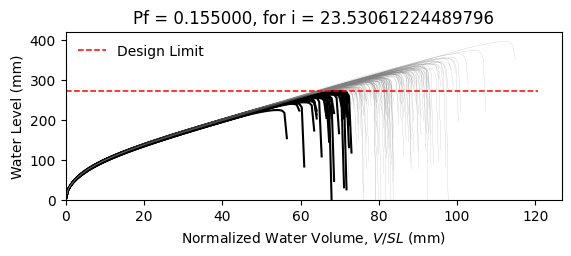

Data behind this chart, as committed beside it:
W8X24, L = 360.0 in, slope = 0.020833333333333332 in/in, dead load = 6.944444444444444e-05 kip/in…
zwlim AISC Appendix 2, zwlim DAMP, zwlim Proposed for ASCE 7, zwlim Neglect Ponding, dhnom Denver, dhnom New York, dhnom New Orleans, dh Denver, dh New York, dh New Orleans, dmax
9.746, 8.072, 8.272, 11.36, 1.493, 1.493, 1.493, 4.153, 4.153, 4.153, 12.6, Safe, 
9.746, 8.072, 8.272, 11.36, 1.493, 1.493, 1.493, 4.153, 4.153, 4.153, 11.13, Safe, 
9.746, 8.072, 8.272, 11.36, 1.493, 1.493, 1.493, 4.153, 4.153, 4.153, 10.84, Safe, 
9.746, 8.072, 8.272, 11.36, 1.493, 1.493, 1.493, 4.153, 4.153, 4.153, 12.75, Safe, 
9.746, 8.072, 8.272, 11.36, 1.493, 1.493, 1.493, 4.153, 4.153, 4.153, 10.36, Fail, 
9.746, 8.072, 8.272, 11.36, 1.493, 1.493, 1.493, 4.153, 4.153, 4.153, 15.61, Safe, 
9.746, 8.072, 8.272, 11.36, 1.493, 1.493, 1.493, 4.153, 4.153, 4.153, 11.83, Safe, 
9.746, 8.072, 8.272, 11.36, 1.493, 1.493, 1.493, 4.153, 4.153, 4.153, 10.73, Fail, 
9.746, 8.072, 8.272, 11.36, 1.493, 1.493, 1.493, 4.153, 4.153, 4.153, 12.37, Safe, 
9.746, 8.072, 8.272, 11.36, 1.493, 1.493, 1.493, 4.153, 4.153, 4.153, 11.57, Safe, 
9.746, 8.072, 8.272, 11.36, 1.493, 1.493, 1.493, 4.153, 4.153, 4.153, 10.06, Fail, 
9.746, 8.072, 8.272, 11.36, 1.493, 1.493, 1.493, 4.153, 4.153, 4.153, 9.73, Fail, 
9.746, 8.072, 8.272, 11.36, 1.493, 1.493, 1.493, 4.153, 4.153, 4.153, 12.61, Safe, 
9.746, 8.072, 8.272, 11.36, 1.493, 1.493, 1.493, 4.153, 4.153, 4.153, 10.98, Safe, 
9.746, 8.072, 8.272, 11.36, 1.493, 1.493, 1.493, 4.153, 4.153, 4.153, 12.59, Safe, 
9.746, 8.072, 8.272, 11.36, 1.493, 1.493, 1.493, 4.153, 4.153, 4.153, 11.53, Safe, 
9.746, 8.072, 8.272, 11.36, 1.493, 1.493, 1.493, 4.153, 4.153, 4.153, 11.95, Safe, 
9.746, 8.072, 8.272, 11.36, 1.493, 1.493, 1.493, 4.153, 4.153, 4.153, 13.12, Safe, 
9.746, 8.072, 8.272, 11.36, 1.493, 1.493, 1.493, 4.153, 4.153, 4.153, 10.68, Fail, 
9.746, 8.072, 8.272, 11.36, 1.493, 1.493, 1.493, 4.153, 4.153, 4.153, 11.35, Safe, 
9.746, 8.072, 8.272, 11.36, 1.493, 1.493, 1.493, 4.153, 4.153, 4.153, 10.58, Fail, 
9.746, 8.072, 8.272, 11.36, 1.493, 1.493, 1.493, 4.153, 4.153, 4.153, 12.59, Safe, 
9.746, 8.072, 8.272, 11.36, 1.493, 1.493, 1.493, 4.153, 4.153, 4.153, 12.77, Safe, 
9.746, 8.072, 8.272, 11.36, 1.493, 1.493, 1.493, 4.153, 4.153, 4.153, 11.71, Safe, 
9.746, 8.072, 8.272, 11.36, 1.493, 1.493, 1.493, 4.153, 4.153, 4.153, 11.28, Safe, 
9.746, 8.072, 8.272, 11.36, 1.493, 1.493, 1.493, 4.153, 4.153, 4.153, 9.988, Fail, 
9.746, 8.072, 8.272, 11.36, 1.493, 1.493, 1.493, 4.153, 4.153, 4.153, 12.4, Safe, 
9.746, 8.072, 8.272, 11.36, 1.493, 1.493, 1.493, 4.153, 4.153, 4.153, 11.97, Safe, 
9.746, 8.072, 8.272, 11.36, 1.493, 1.493, 1.493, 4.153, 4.153, 4.153, 10.81, Safe, 
9.746, 8.072, 8.272, 11.36, 1.493, 1.493, 1.493, 4.153, 4.153, 4.153, 13.38, Safe, 
9.746, 8.072, 8.272, 11.36, 1.493, 1.493, 1.493, 4.153, 4.153, 4.153, 12.13, Safe, 
9.746, 8.072, 8.272, 11.36, 1.493, 1.493, 1.493, 4.153, 4.153, 4.153, 12.21, Safe, 
9.746, 8.072, 8.272, 11.36, 1.493, 1.493, 1.493, 4.153, 4.153, 4.153, 11.09, Safe, 
9.746, 8.072, 8.272, 11.36, 1.493, 1.493, 1.493, 4.153, 4.153, 4.153, 13.17, Safe, 
9.746, 8.072, 8.272, 11.36, 1.493, 1.493, 1.493, 4.153, 4.153, 4.153, 12.49, Safe, 
9.746, 8.072, 8.272, 11.36, 1.493, 1.493, 1.493, 4.153, 4.153, 4.153, 10.71, Fail, 
9.746, 8.072, 8.272, 11.36, 1.493, 1.493, 1.493, 4.153, 4.153, 4.153, 12.03, Safe, 
9.746, 8.072, 8.272, 11.36, 1.493, 1.493, 1.493, 4.153, 4.153, 4.153, 12.41, Safe, 
9.746, 8.072, 8.272, 11.36, 1.493, 1.493, 1.493, 4.153, 4.153, 4.153, 12.91, Safe, 
9.746, 8.072, 8.272, 11.36, 1.493, 1.493, 1.493, 4.153, 4.153, 4.153, 10.19, Fail, 
9.746, 8.072, 8.272, 11.36, 1.493, 1.493, 1.493, 4.153, 4.153, 4.153, 13.34, Safe, 
9.746, 8.072, 8.272, 11.36, 1.493, 1.493, 1.493, 4.153, 4.153, 4.153, 11.19, Safe, 
9.746, 8.072, 8.272, 11.36, 1.493, 1.493, 1.493, 4.153, 4.153, 4.153, 11.53, Safe, 
9.746, 8.072, 8.272, 11.36, 1.493, 1.493, 1.493, 4.153, 4.153, 4.153, 11.5, Safe, 
9.746, 8.072, 8.272, 11.36, 1.493, 1.493, 1.493, 4.153, 4.153, 4.153, 12.91, Safe, 
9.746, 8.072, 8.272, 11.36, 1.493, 1.493, 1.493, 4.153, 4.153, 4.153, 10.14, Fail, 
9.746, 8.072, 8.272, 11.36, 1.493, 1.493, 1.493, 4.153, 4.153, 4.153, 11.89, Safe, 
9.746, 8.072, 8.272, 11.36, 1.493, 1.493, 1.493, 4.153, 4.153, 4.153, 10.92, Safe, 
9.746, 8.072, 8.272, 11.36, 1.493, 1.493, 1.493, 4.153, 4.153, 4.153, 11.82, Safe, 
9.746, 8.072, 8.272, 11.36, 1.493, 1.493, 1.493, 4.153, 4.153, 4.153, 10.81, Safe, 
9.746, 8.072, 8.272, 11.36, 1.493, 1.493, 1.493, 4.153, 4.153, 4.153, 12.59, Safe, 
9.746, 8.072, 8.272, 11.36, 1.493, 1.493, 1.493, 4.153, 4.153, 4.153, 9.524, Fail, 
9.746, 8.072, 8.272, 11.36, 1.493, 1.493, 1.493, 4.153, 4.153, 4.153, 11.97, Safe, 
9.746, 8.072, 8.272, 11.36, 1.493, 1.493, 1.493, 4.153, 4.153, 4.153, 11.07, Safe, 
9.746, 8.072, 8.272, 11.36, 1.493, 1.493, 1.493, 4.153, 4.153, 4.153, 13.49, Safe, 
9.746, 8.072, 8.272, 11.36, 1.493, 1.493, 1.493, 4.153, 4.153, 4.153, 10.85, Safe, 
9.746, 8.072, 8.272, 11.36, 1.493, 1.493, 1.493, 4.153, 4.153, 4.153, 11.52, Safe, 
9.746, 8.072, 8.272, 11.36, 1.493, 1.493, 1.493, 4.153, 4.153, 4.153, 10.9, Safe, 
9.746, 8.072, 8.272, 11.36, 1.493, 1.493, 1.493, 4.153, 4.153, 4.153, 10.11, Fail, 
... 142 more rows
